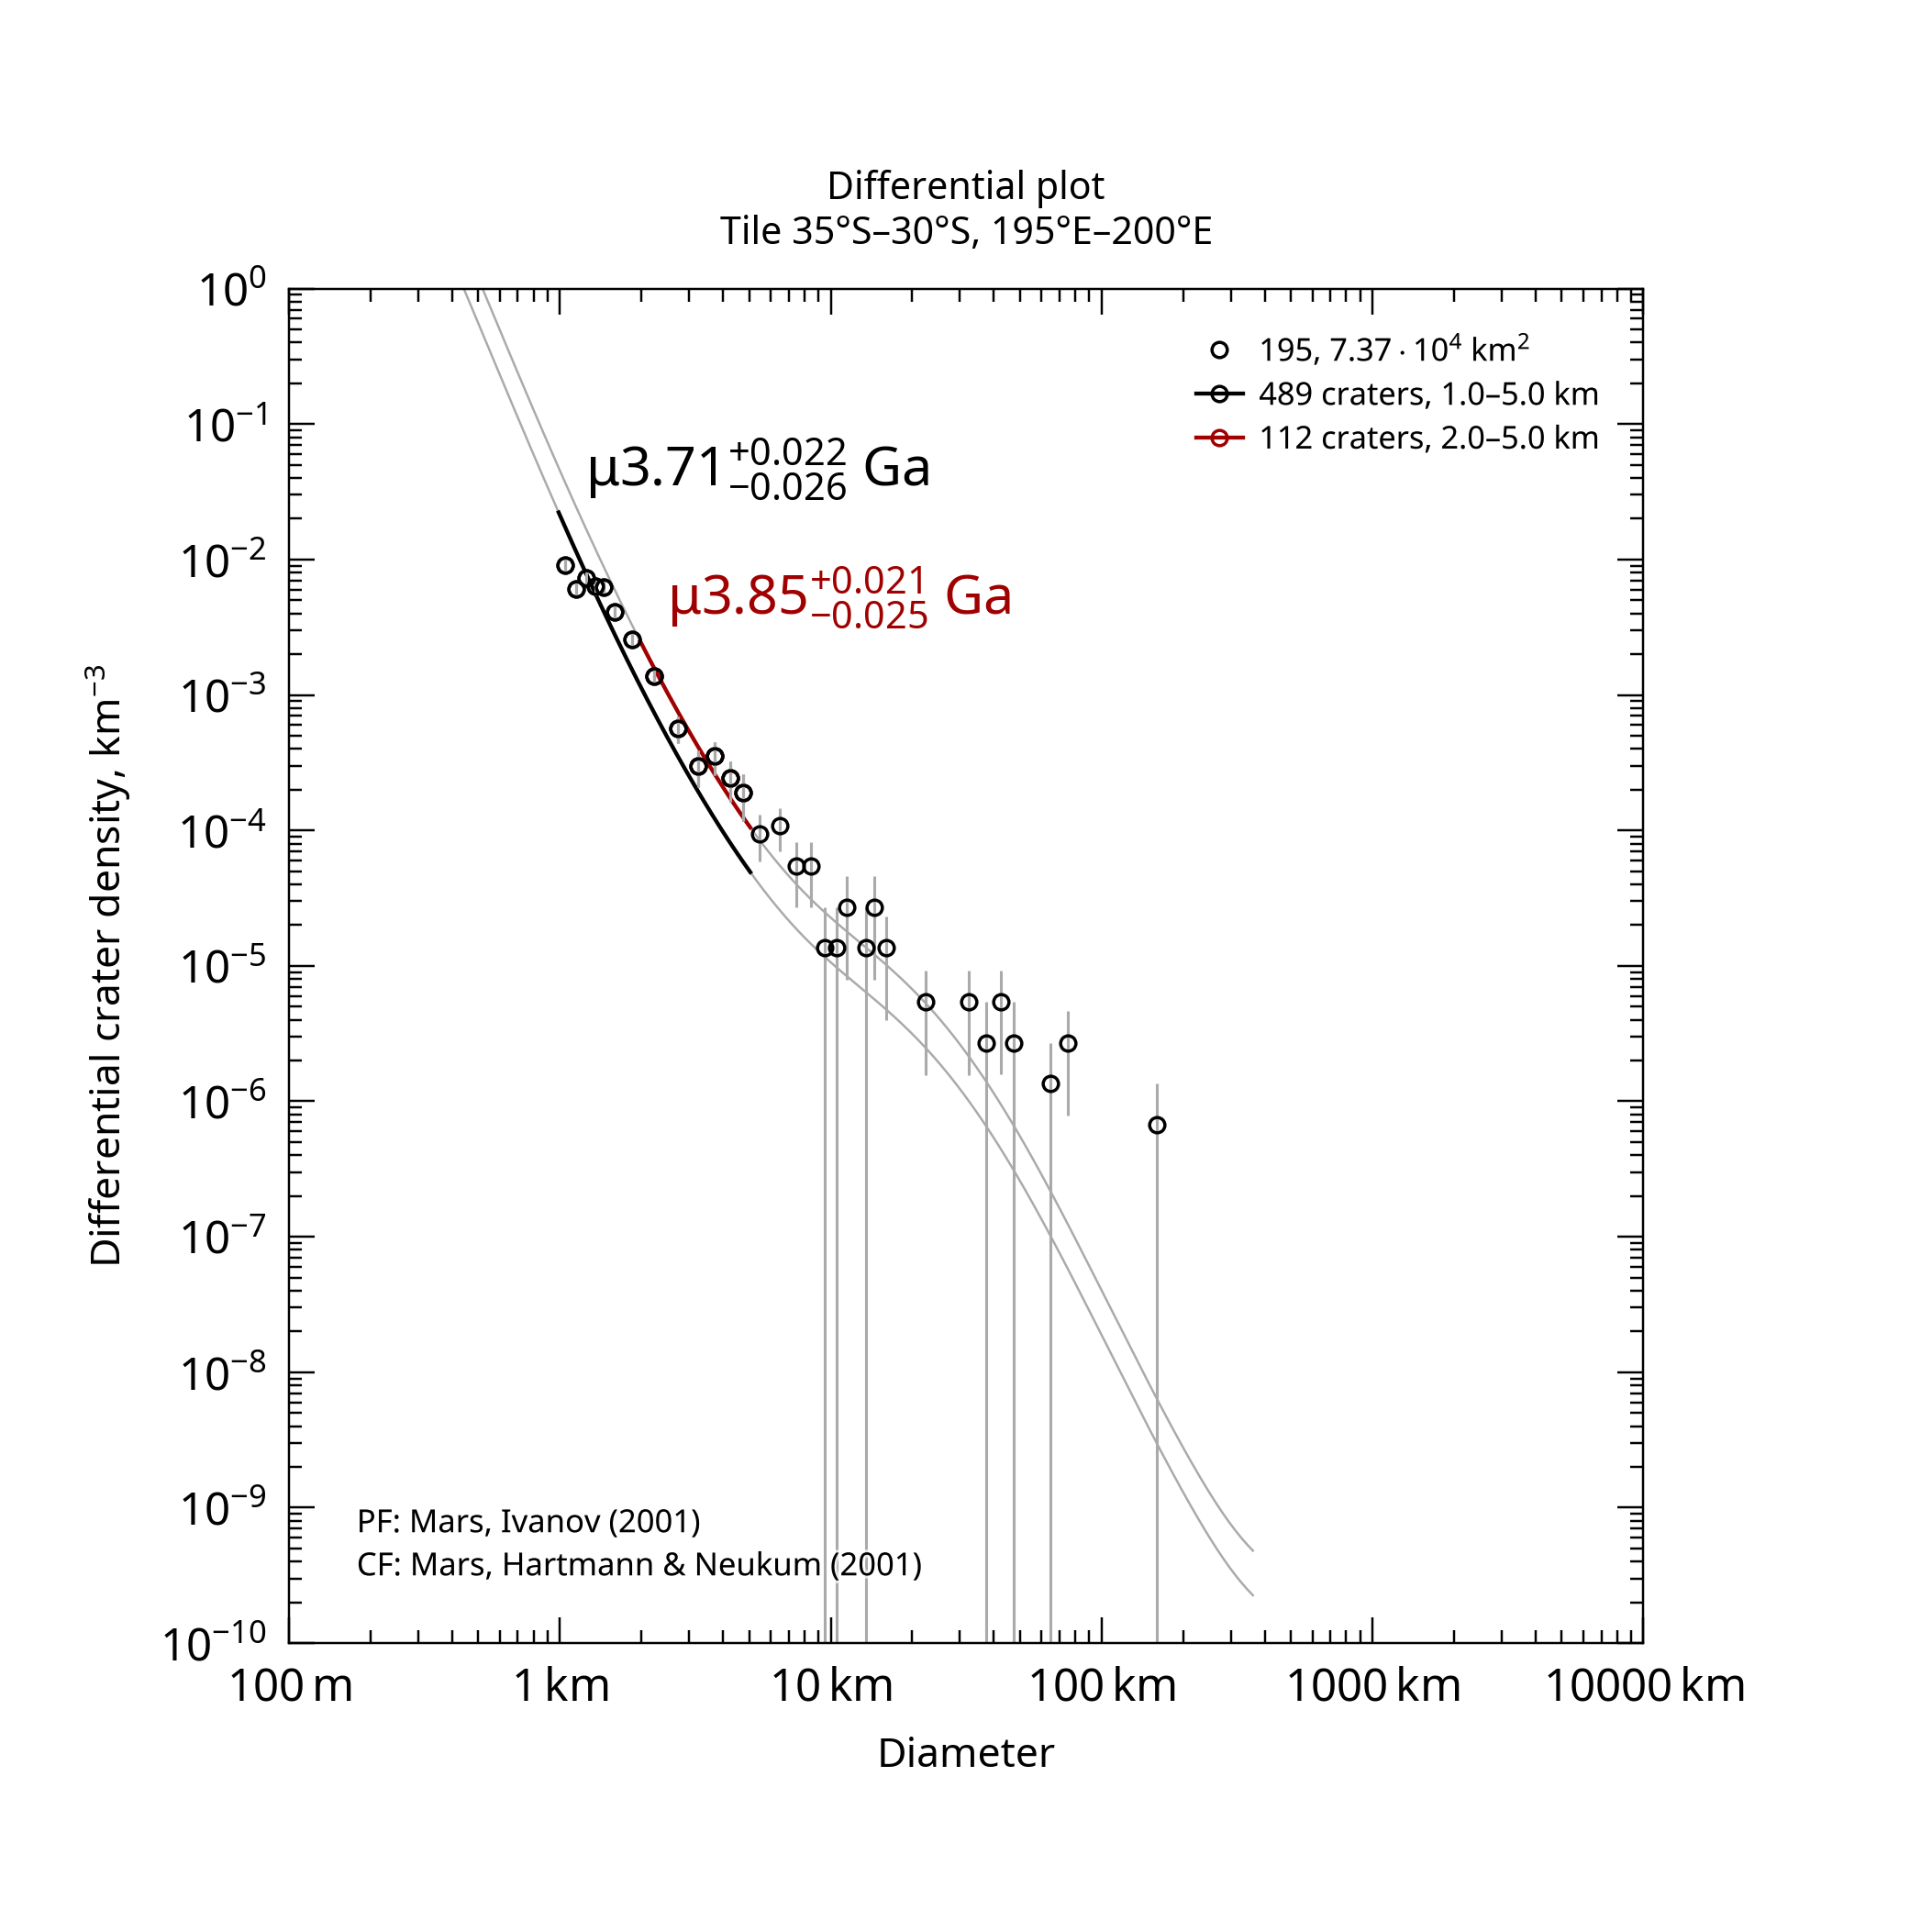

Values plotted in this chart, from the file beside it:
, , , , , , , , , , , , , , , , , , , , Formatted values [paste MathML into Word…
, , , , , , , , , , , , , , , , , , , , , MathML, , Latex
Name, Area, Binning, d_min, d_max, Method, Resurf, N, N_event, Age, Age-, Age+, a0, a0-, a0+, N(1), N(1)-, N(1)+, Source, , Range, Age, N(1), Age
195, 73693, pseudo-log, 1, 5, d-fit, 0, 489.0, 489, 3.71, 3.69, 3.74, -2.177, -2.232, -2.127, 6.66e-03, 5.86e-03, 7.46e-03, tiles_scc/tile_lat-35_lon+195.scc, , 1.0–5.0 km, <math xmlns="http://www.w3.org/1998/Math…, <math xmlns="http://www.w3.org/1998/Math…, $\mu3.71^{+0.022}_{-0.026}$ Ga
195, 73693, pseudo-log, 2, 5, d-fit, 0, 112.0, 112, 3.85, 3.82, 3.87, -1.847, -1.912, -1.791, 1.42e-02, 1.23e-02, 1.62e-02, tiles_scc/tile_lat-35_lon+195.scc, , 2.0–5.0 km, <math xmlns="http://www.w3.org/1998/Math…, <math xmlns="http://www.w3.org/1998/Math…, $\mu3.85^{+0.021}_{-0.025}$ Ga
